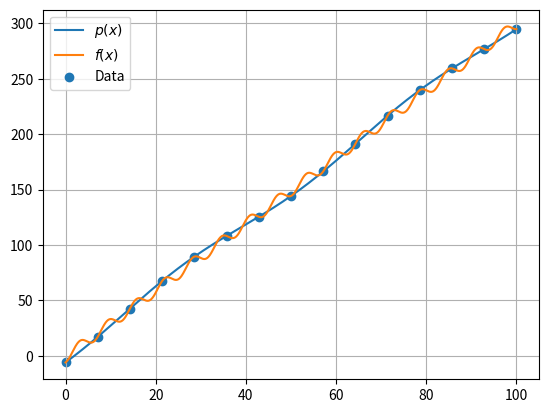

The script that saved this image:
import numpy as np
import matplotlib.pyplot as plt

f = lambda x: 3*x - 5*np.cos(x) - 1
n = 15
net = np.linspace(0,100,n)
ab = np.linspace(0,100,n*100)
y = f(net)
coeffs = np.polyfit(net,y,deg=len(y)-1)
p = np.polyval(coeffs,ab)
print(p[1])
def plot_1(): 
    plt.plot(ab,p,label = '$p(x)$')
    plt.plot(ab,f(ab),label = '$f(x)$')
    plt.scatter(net,f(net),label = 'Data')
    plt.legend()
    plt.grid()
    plt.show()

errors = []

for i in range(len(ab)):
    errors.append(abs(f(ab[i]) - p[i]))

def plot_2():
    f_val = np.array(f(ab))
    errors = abs(p-f_val)
    plt.plot(ab,errors)
    plt.ylabel('$|f(x) - p(x)|$')
    plt.xlabel('$x$')
    plt.scatter(net,np.zeros(n))
    plt.show()

ns = range(1,100)
def plot_3():
    errors_max = []
    for j in ns:
        net = np.linspace(0,100,j)
        y = f(net)
        coeffs = np.polyfit(net,y,deg=len(y)-1)
        p = np.polyval(coeffs,ab)
        f_val = np.array(f(ab))
        diff = abs(p - f_val)
        errors_max.append(max(diff))
    print(diff)
    plt.plot(ns,errors_max)
    plt.xlabel('$n$')
    plt.loglog()
    plt.ylabel('max$|f(x)-p(x)|$')
    plt.show()

plot_1()
